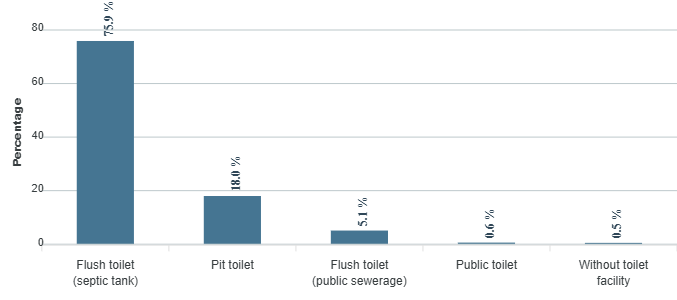

Values plotted in this chart, from the file beside it:
category, series-0
Flush toilet (septic tank), 75.9
Pit toilet, 18
Flush toilet (public sewerage), 5.1
Public toilet, 0.6
Without toilet facility, 0.5
